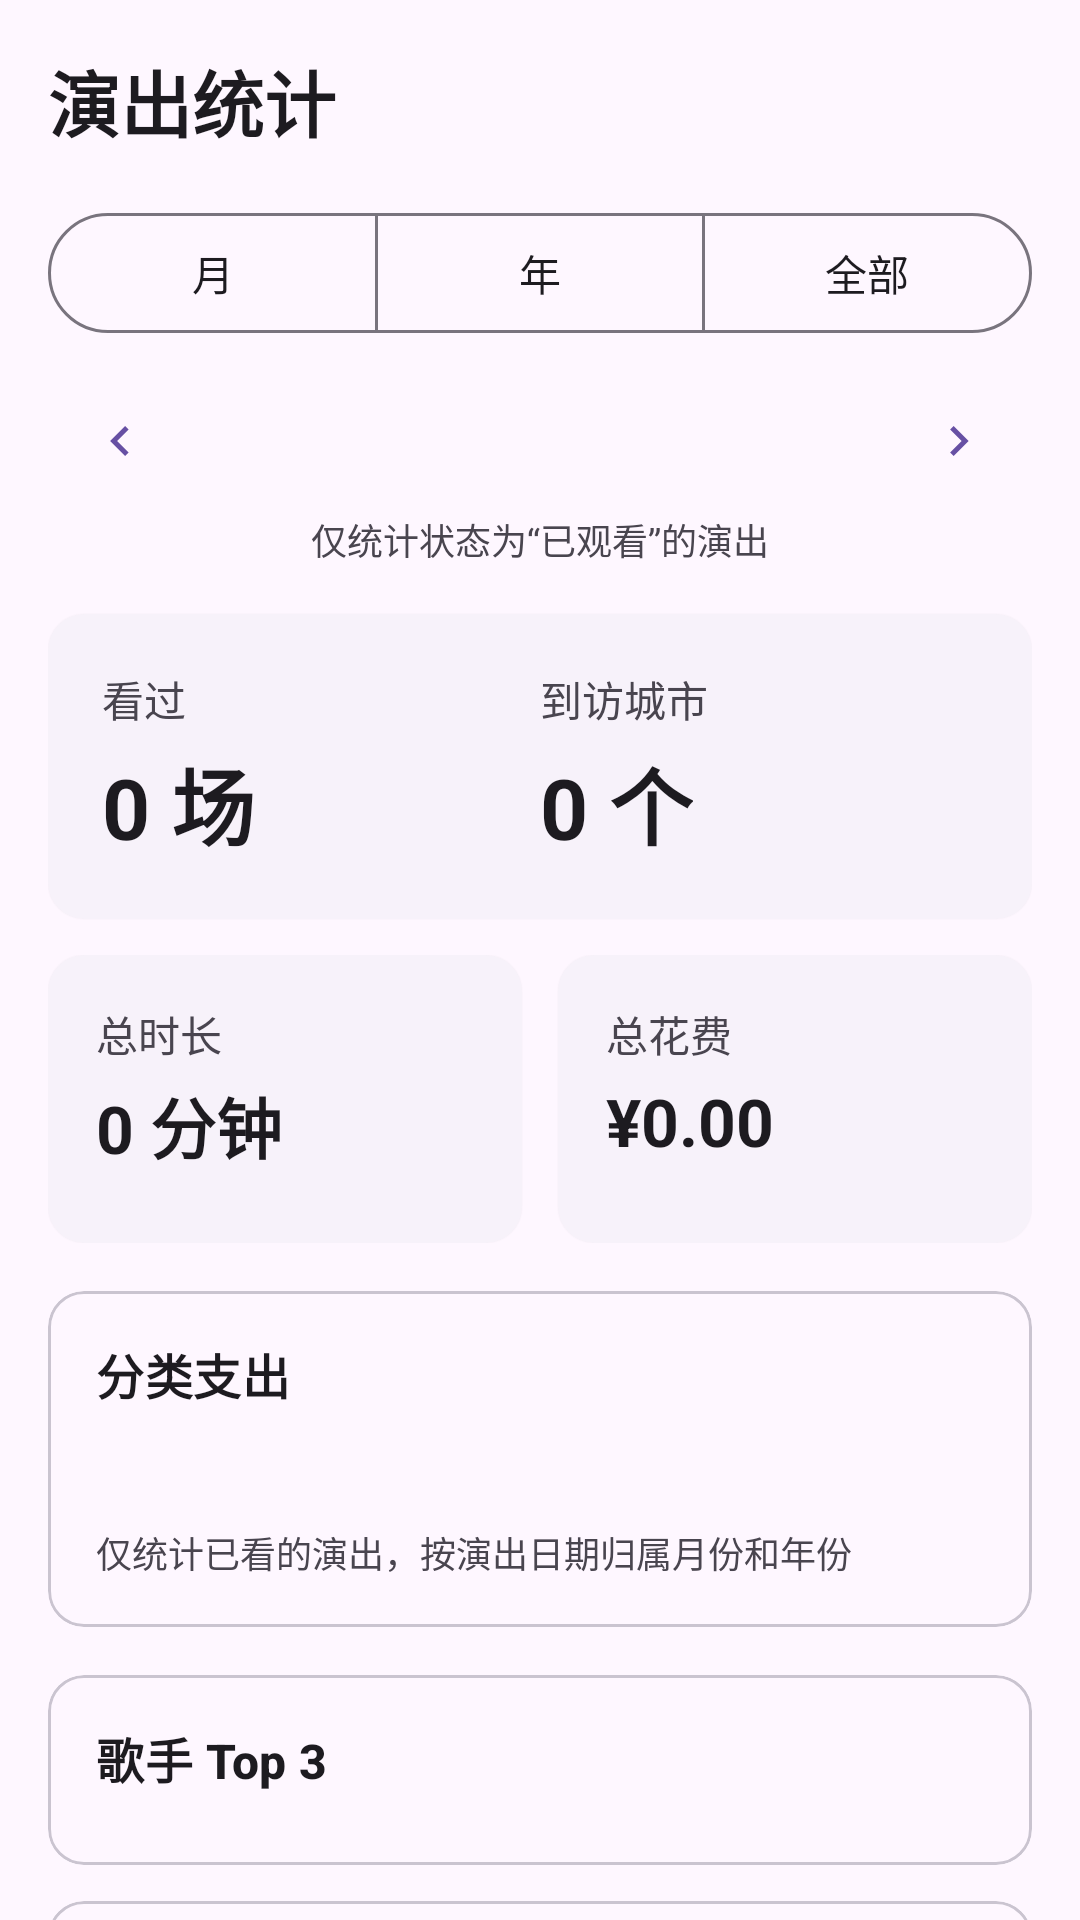

The Android layout XML behind this screen, and the referenced resources:
<!-- AndroidManifest.xml: application theme Theme.RecordMyLive -->
<!-- res/layout/fragment_statistics.xml -->
<?xml version="1.0" encoding="utf-8"?>
<androidx.core.widget.NestedScrollView
    xmlns:android="http://schemas.android.com/apk/res/android"
    xmlns:app="http://schemas.android.com/apk/res-auto"
    android:layout_width="match_parent"
    android:layout_height="match_parent"
    android:fillViewport="true">

    <LinearLayout
        android:layout_width="match_parent"
        android:layout_height="wrap_content"
        android:orientation="vertical"
        android:padding="16dp">

        <TextView android:layout_width="wrap_content" android:layout_height="wrap_content"
            android:text="演出统计" android:textAppearance="@style/TextAppearance.Material3.HeadlineSmall" android:textStyle="bold"/>

        <com.google.android.material.button.MaterialButtonToggleGroup
            android:id="@+id/periodToggle" android:layout_width="match_parent" android:layout_height="wrap_content"
            android:layout_marginTop="16dp" app:selectionRequired="true" app:singleSelection="true">
            <com.google.android.material.button.MaterialButton android:id="@+id/btnMonth" style="@style/Widget.Material3.Button.OutlinedButton" android:layout_width="0dp" android:layout_height="wrap_content" android:layout_weight="1" android:text="月"/>
            <com.google.android.material.button.MaterialButton android:id="@+id/btnYear" style="@style/Widget.Material3.Button.OutlinedButton" android:layout_width="0dp" android:layout_height="wrap_content" android:layout_weight="1" android:text="年"/>
            <com.google.android.material.button.MaterialButton android:id="@+id/btnAll" style="@style/Widget.Material3.Button.OutlinedButton" android:layout_width="0dp" android:layout_height="wrap_content" android:layout_weight="1" android:text="全部"/>
        </com.google.android.material.button.MaterialButtonToggleGroup>

        <LinearLayout android:id="@+id/periodNavigator" android:layout_width="match_parent" android:layout_height="wrap_content" android:layout_marginTop="8dp" android:gravity="center_vertical" android:orientation="horizontal">
            <com.google.android.material.button.MaterialButton android:id="@+id/btnPrevious" style="@style/Widget.Material3.Button.IconButton" android:layout_width="48dp" android:layout_height="48dp" app:icon="@drawable/baseline_chevron_left"/>
            <TextView android:id="@+id/tvPeriod" android:layout_width="0dp" android:layout_height="wrap_content" android:layout_weight="1" android:gravity="center" android:textStyle="bold"/>
            <com.google.android.material.button.MaterialButton android:id="@+id/btnNext" style="@style/Widget.Material3.Button.IconButton" android:layout_width="48dp" android:layout_height="48dp" app:icon="@drawable/baseline_chevron_right"/>
        </LinearLayout>

        <TextView android:layout_width="wrap_content" android:layout_height="wrap_content" android:layout_gravity="center_horizontal" android:text="仅统计状态为“已观看”的演出" android:textColor="?attr/colorOnSurfaceVariant" android:textSize="12sp"/>

        <com.google.android.material.card.MaterialCardView style="@style/Widget.Material3.CardView.Elevated" android:layout_width="match_parent" android:layout_height="wrap_content" android:layout_marginTop="16dp">
            <LinearLayout android:layout_width="match_parent" android:layout_height="wrap_content" android:orientation="horizontal" android:padding="18dp">
                <LinearLayout android:layout_width="0dp" android:layout_height="wrap_content" android:layout_weight="1" android:orientation="vertical">
                    <TextView android:layout_width="wrap_content" android:layout_height="wrap_content" android:text="看过" android:textColor="?attr/colorOnSurfaceVariant"/>
                    <TextView android:id="@+id/tvConcertCount" android:layout_width="wrap_content" android:layout_height="wrap_content" android:layout_marginTop="4dp" android:text="0 场" android:textAppearance="@style/TextAppearance.Material3.HeadlineMedium" android:textStyle="bold"/>
                </LinearLayout>
                <LinearLayout android:layout_width="0dp" android:layout_height="wrap_content" android:layout_weight="1" android:orientation="vertical">
                    <TextView android:layout_width="wrap_content" android:layout_height="wrap_content" android:text="到访城市" android:textColor="?attr/colorOnSurfaceVariant"/>
                    <TextView android:id="@+id/tvCityCount" android:layout_width="wrap_content" android:layout_height="wrap_content" android:layout_marginTop="4dp" android:text="0 个" android:textAppearance="@style/TextAppearance.Material3.HeadlineMedium" android:textStyle="bold"/>
                </LinearLayout>
            </LinearLayout>
        </com.google.android.material.card.MaterialCardView>

        <LinearLayout android:layout_width="match_parent" android:layout_height="wrap_content" android:layout_marginTop="12dp" android:orientation="horizontal">
            <com.google.android.material.card.MaterialCardView style="@style/Widget.Material3.CardView.Elevated" android:layout_width="0dp" android:layout_height="wrap_content" android:layout_weight="1">
                <LinearLayout android:layout_width="match_parent" android:layout_height="wrap_content" android:minHeight="96dp" android:orientation="vertical" android:padding="16dp">
                    <TextView android:layout_width="wrap_content" android:layout_height="wrap_content" android:text="总时长" android:textColor="?attr/colorOnSurfaceVariant"/>
                    <TextView android:id="@+id/tvTotalDuration" android:layout_width="wrap_content" android:layout_height="wrap_content" android:layout_marginTop="4dp" android:text="0 分钟" android:textAppearance="@style/TextAppearance.Material3.TitleLarge" android:textStyle="bold"/>
                </LinearLayout>
            </com.google.android.material.card.MaterialCardView>
            <Space android:layout_width="12dp" android:layout_height="1dp"/>
            <com.google.android.material.card.MaterialCardView style="@style/Widget.Material3.CardView.Elevated" android:layout_width="0dp" android:layout_height="wrap_content" android:layout_weight="1">
                <LinearLayout android:layout_width="match_parent" android:layout_height="wrap_content" android:minHeight="96dp" android:orientation="vertical" android:padding="16dp">
                    <TextView android:layout_width="wrap_content" android:layout_height="wrap_content" android:text="总花费" android:textColor="?attr/colorOnSurfaceVariant"/>
                    <TextView android:id="@+id/tvTotalCost" android:layout_width="wrap_content" android:layout_height="wrap_content" android:layout_marginTop="4dp" android:text="¥0.00" android:textAppearance="@style/TextAppearance.Material3.TitleLarge" android:textStyle="bold"/>
                </LinearLayout>
            </com.google.android.material.card.MaterialCardView>
        </LinearLayout>

        <com.google.android.material.card.MaterialCardView android:layout_width="match_parent" android:layout_height="wrap_content" android:layout_marginTop="16dp">
            <LinearLayout android:layout_width="match_parent" android:layout_height="wrap_content" android:orientation="vertical" android:padding="16dp">
                <TextView android:layout_width="match_parent" android:layout_height="wrap_content" android:text="分类支出" android:textAppearance="@style/TextAppearance.Material3.TitleMedium" android:textStyle="bold"/>
                <TextView android:id="@+id/tvExpenseBreakdown" android:layout_width="match_parent" android:layout_height="wrap_content" android:layout_marginTop="8dp" android:lineSpacingExtra="8dp"/>
                <TextView android:layout_width="match_parent" android:layout_height="wrap_content" android:layout_marginTop="12dp" android:text="仅统计已看的演出，按演出日期归属月份和年份" android:textColor="?attr/colorOnSurfaceVariant" android:textSize="12sp"/>
            </LinearLayout>
        </com.google.android.material.card.MaterialCardView>

        <com.google.android.material.card.MaterialCardView android:layout_width="match_parent" android:layout_height="wrap_content" android:layout_marginTop="16dp">
            <LinearLayout android:layout_width="match_parent" android:layout_height="wrap_content" android:orientation="vertical" android:padding="16dp">
                <TextView android:layout_width="wrap_content" android:layout_height="wrap_content" android:text="歌手 Top 3" android:textAppearance="@style/TextAppearance.Material3.TitleMedium" android:textStyle="bold"/>
                <LinearLayout android:id="@+id/artistRankingContainer" android:layout_width="match_parent" android:layout_height="wrap_content" android:layout_marginTop="8dp" android:orientation="vertical"/>
            </LinearLayout>
        </com.google.android.material.card.MaterialCardView>

        <com.google.android.material.card.MaterialCardView android:layout_width="match_parent" android:layout_height="wrap_content" android:layout_marginTop="12dp" android:layout_marginBottom="24dp">
            <LinearLayout android:layout_width="match_parent" android:layout_height="wrap_content" android:orientation="vertical" android:padding="16dp">
                <TextView android:layout_width="wrap_content" android:layout_height="wrap_content" android:text="城市 Top 3" android:textAppearance="@style/TextAppearance.Material3.TitleMedium" android:textStyle="bold"/>
                <LinearLayout android:id="@+id/cityRankingContainer" android:layout_width="match_parent" android:layout_height="wrap_content" android:layout_marginTop="8dp" android:orientation="vertical"/>
            </LinearLayout>
        </com.google.android.material.card.MaterialCardView>

        <com.google.android.material.card.MaterialCardView android:layout_width="match_parent" android:layout_height="wrap_content" android:layout_marginTop="12dp" android:layout_marginBottom="24dp">
            <LinearLayout android:layout_width="match_parent" android:layout_height="wrap_content" android:orientation="vertical" android:padding="16dp">
                <TextView android:layout_width="wrap_content" android:layout_height="wrap_content" android:text="类型 Top 3" android:textAppearance="@style/TextAppearance.Material3.TitleMedium" android:textStyle="bold"/>
                <LinearLayout android:id="@+id/typeRankingContainer" android:layout_width="match_parent" android:layout_height="wrap_content" android:layout_marginTop="8dp" android:orientation="vertical"/>
            </LinearLayout>
        </com.google.android.material.card.MaterialCardView>
    </LinearLayout>
</androidx.core.widget.NestedScrollView>
<!-- resources referenced by this layout -->
<resources>
  <!-- drawable baseline_chevron_left (drawable) -->
  <vector xmlns:android="http://schemas.android.com/apk/res/android"
      android:width="24dp"
      android:height="24dp"
      android:viewportWidth="24"
      android:viewportHeight="24">
      <path android:fillColor="@android:color/black"
          android:pathData="M14,18L8,12l6-6l1.4,1.4L10.8,12l4.6,4.6L14,18Z"/>
  </vector>
  <!-- drawable baseline_chevron_right (drawable) -->
  <vector xmlns:android="http://schemas.android.com/apk/res/android"
      android:width="24dp"
      android:height="24dp"
      android:viewportWidth="24"
      android:viewportHeight="24">
      <path android:fillColor="@android:color/black"
          android:pathData="M12.6,12L8,7.4L9.4,6l6,6l-6,6L8,16.6L12.6,12Z"/>
  </vector>
  <style name="Theme.RecordMyLive" parent="Base.Theme.RecordMyLive" />
  <style name="Base.Theme.RecordMyLive" parent="Theme.Material3.DayNight.NoActionBar">
          
          
      </style>
</resources>
